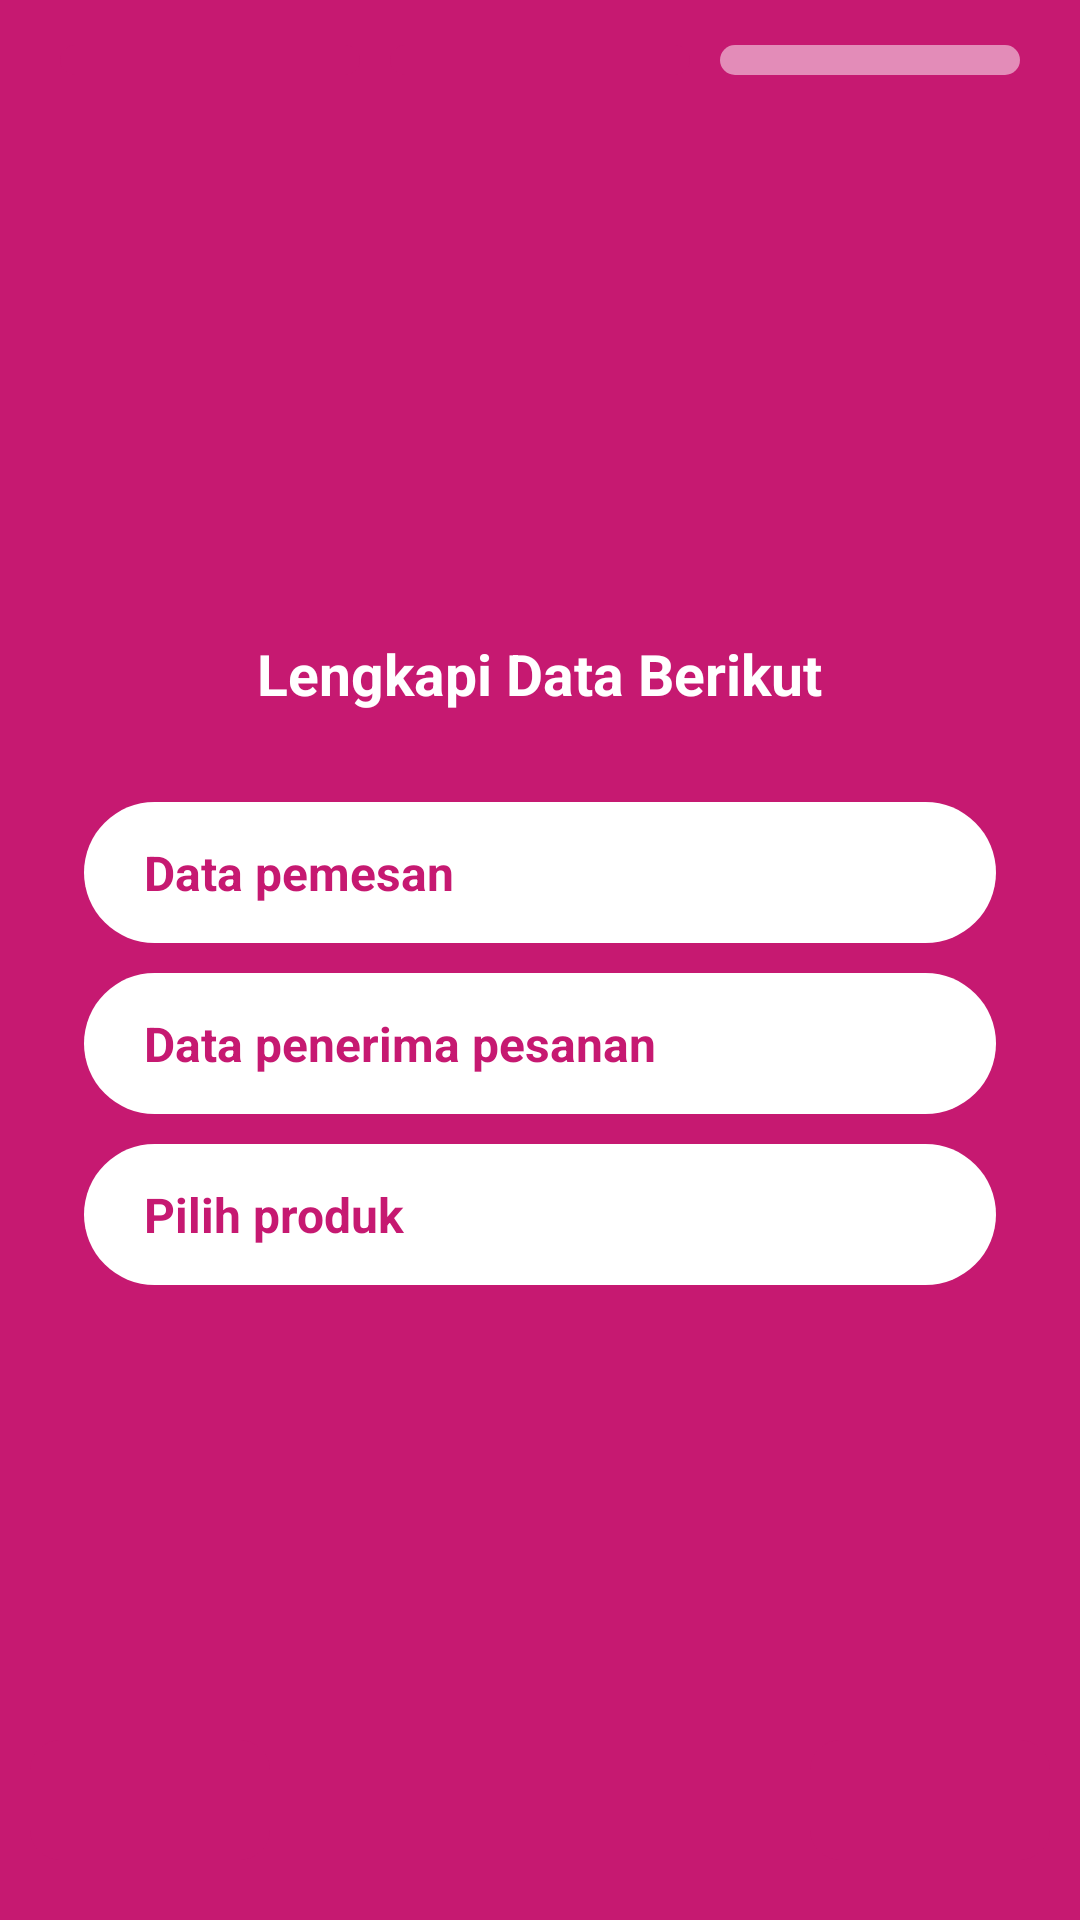

Reconstruct the res/layout file that produces this screen, plus the resources it refers to.
<!-- AndroidManifest.xml: application theme AppTheme -->
<!-- res/layout/activity_complete_data.xml -->
<?xml version="1.0" encoding="utf-8"?>
<androidx.constraintlayout.widget.ConstraintLayout xmlns:android="http://schemas.android.com/apk/res/android"
    xmlns:app="http://schemas.android.com/apk/res-auto"
    xmlns:tools="http://schemas.android.com/tools"
    android:layout_width="match_parent"
    android:layout_height="match_parent"
    android:background="@color/colorPrimary"
    tools:context=".view.activity.CompleteDataActivity">

    <LinearLayout
        android:layout_width="match_parent"
        android:layout_height="wrap_content"
        android:gravity="center"
        android:orientation="horizontal"
        android:layout_marginTop="10dp"
        app:layout_constraintTop_toTopOf="parent">

        <LinearLayout
            android:layout_width="100dp"
            android:layout_height="10dp"
            android:layout_margin="5dp"
            android:background="@drawable/rounded_button" />

        <LinearLayout
            android:layout_width="100dp"
            android:layout_height="10dp"
            android:layout_margin="5dp"
            android:background="@drawable/rounded_button" />

        <LinearLayout
            android:layout_width="100dp"
            android:layout_height="10dp"
            android:layout_margin="5dp"
            android:background="@drawable/rounded_button_opacity" />

    </LinearLayout>

    <LinearLayout
        android:layout_width="match_parent"
        android:layout_height="wrap_content"
        android:gravity="center"
        android:orientation="vertical"
        app:layout_constraintBottom_toBottomOf="parent"
        app:layout_constraintTop_toTopOf="parent">

        <TextView
            android:layout_width="wrap_content"
            android:layout_height="wrap_content"
            android:text="Lengkapi Data Berikut"
            android:textColor="@color/colorWhite"
            android:textSize="19dp"
            android:textStyle="bold" />

        <LinearLayout
            android:layout_width="304dp"
            android:layout_height="47dp"
            android:layout_marginTop="30dp"
            android:gravity="center|left"
            android:paddingStart="20dp"
            android:paddingEnd="20dp"
            android:orientation="horizontal"
            android:background="@drawable/circle_button">

            <TextView
                android:layout_width="0dp"
                android:layout_height="wrap_content"
                android:text="Data pemesan"
                android:textColor="@color/colorPrimary"
                android:textSize="16dp"
                android:layout_weight="0.8"
                android:textStyle="bold"/>

            <ImageView
                android:layout_width="0dp"
                android:layout_height="wrap_content"
                android:src="@drawable/ic_action_next"
                android:layout_weight="0.1"
                android:tint="@color/colorPrimary"/>

        </LinearLayout>

<LinearLayout
            android:layout_width="304dp"
            android:layout_height="47dp"
            android:layout_marginTop="10dp"
            android:gravity="center|left"
            android:paddingStart="20dp"
            android:paddingEnd="20dp"
            android:orientation="horizontal"
            android:background="@drawable/circle_button">

            <TextView
                android:layout_width="0dp"
                android:layout_height="wrap_content"
                android:text="Data penerima pesanan"
                android:textColor="@color/colorPrimary"
                android:textSize="16dp"
                android:layout_weight="0.8"
                android:textStyle="bold"/>

            <ImageView
                android:layout_width="0dp"
                android:layout_height="wrap_content"
                android:src="@drawable/ic_action_next"
                android:layout_weight="0.1"
                android:tint="@color/colorPrimary"/>

        </LinearLayout>

<LinearLayout
            android:layout_width="304dp"
            android:layout_height="47dp"
            android:layout_marginTop="10dp"
            android:gravity="center|left"
            android:paddingStart="20dp"
            android:paddingEnd="20dp"
            android:orientation="horizontal"
            android:background="@drawable/circle_button">

            <TextView
                android:layout_width="0dp"
                android:layout_height="wrap_content"
                android:text="Pilih produk"
                android:textColor="@color/colorPrimary"
                android:textSize="16dp"
                android:layout_weight="0.8"
                android:textStyle="bold"/>

            <ImageView
                android:layout_width="0dp"
                android:layout_height="wrap_content"
                android:src="@drawable/ic_action_next"
                android:layout_weight="0.1"
                android:tint="@color/colorPrimary"/>

        </LinearLayout>


    </LinearLayout>

    <LinearLayout
        android:id="@+id/button_next"
        android:layout_width="80dp"
        android:layout_height="40dp"
        android:background="@drawable/rounded_button"
        android:layout_marginBottom="20dp"
        android:layout_marginRight="10dp"
        android:gravity="center"
        app:layout_constraintBottom_toBottomOf="parent"
        app:layout_constraintEnd_toEndOf="parent" >

        <ImageView
            android:layout_width="wrap_content"
            android:layout_height="wrap_content"
            android:src="@drawable/ic_action_next"
            android:tint="@color/colorPrimary"/>

    </LinearLayout>

    <LinearLayout
        android:id="@+id/button_prev"
        android:layout_width="80dp"
        android:layout_height="40dp"
        android:layout_marginRight="10dp"
        android:layout_marginBottom="20dp"
        android:background="@drawable/rounded_button"
        android:gravity="center"
        android:layout_marginLeft="10dp"
        app:layout_constraintBottom_toBottomOf="parent"
        app:layout_constraintStart_toStartOf="parent">

        <ImageView
            android:layout_width="wrap_content"
            android:layout_height="wrap_content"
            android:src="@drawable/ic_action_prev"
            android:tint="@color/colorPrimary" />

    </LinearLayout>

</androidx.constraintlayout.widget.ConstraintLayout>
<!-- resources referenced by this layout -->
<resources>
  <color name="colorPrimary">#C61971</color>
  <color name="colorWhite">#ffffff</color>
  <!-- drawable circle_button (drawable) -->
  <?xml version="1.0" encoding="utf-8"?>
  <shape xmlns:android="http://schemas.android.com/apk/res/android"
      android:shape="rectangle">
  
      <corners android:radius="50dp"
          />
  
      <solid
          android:angle="90"
          android:color="@color/colorWhite"/>
  </shape>
  <!-- drawable rounded_button (drawable) -->
  <?xml version="1.0" encoding="utf-8"?>
  <shape xmlns:android="http://schemas.android.com/apk/res/android"
      android:shape="rectangle">
  
      <corners android:radius="10dp"
          />
  
      <solid
          android:angle="90"
          android:color="@color/colorPrimary"/>
  </shape>
  <!-- drawable rounded_button_opacity (drawable) -->
  <?xml version="1.0" encoding="utf-8"?>
  <shape xmlns:android="http://schemas.android.com/apk/res/android"
      android:shape="rectangle">
  
      <corners android:radius="10dp"
          />
  
      <solid
          android:angle="90"
          android:color="#e38cb8"/>
  </shape>
  <style name="AppTheme" parent="Theme.MaterialComponents.Light.NoActionBar">
          
          <item name="colorPrimary">@color/colorPrimary</item>
          <item name="colorPrimaryDark">@color/colorPrimaryDark</item>
          <item name="colorAccent">@color/colorAccent</item>
          <item name="otpViewStyle">@style/OtpWidget.OtpView</item>
      </style>
  <color name="colorPrimaryDark">#C61971</color>
  <color name="colorAccent">#D81B60</color>
</resources>
